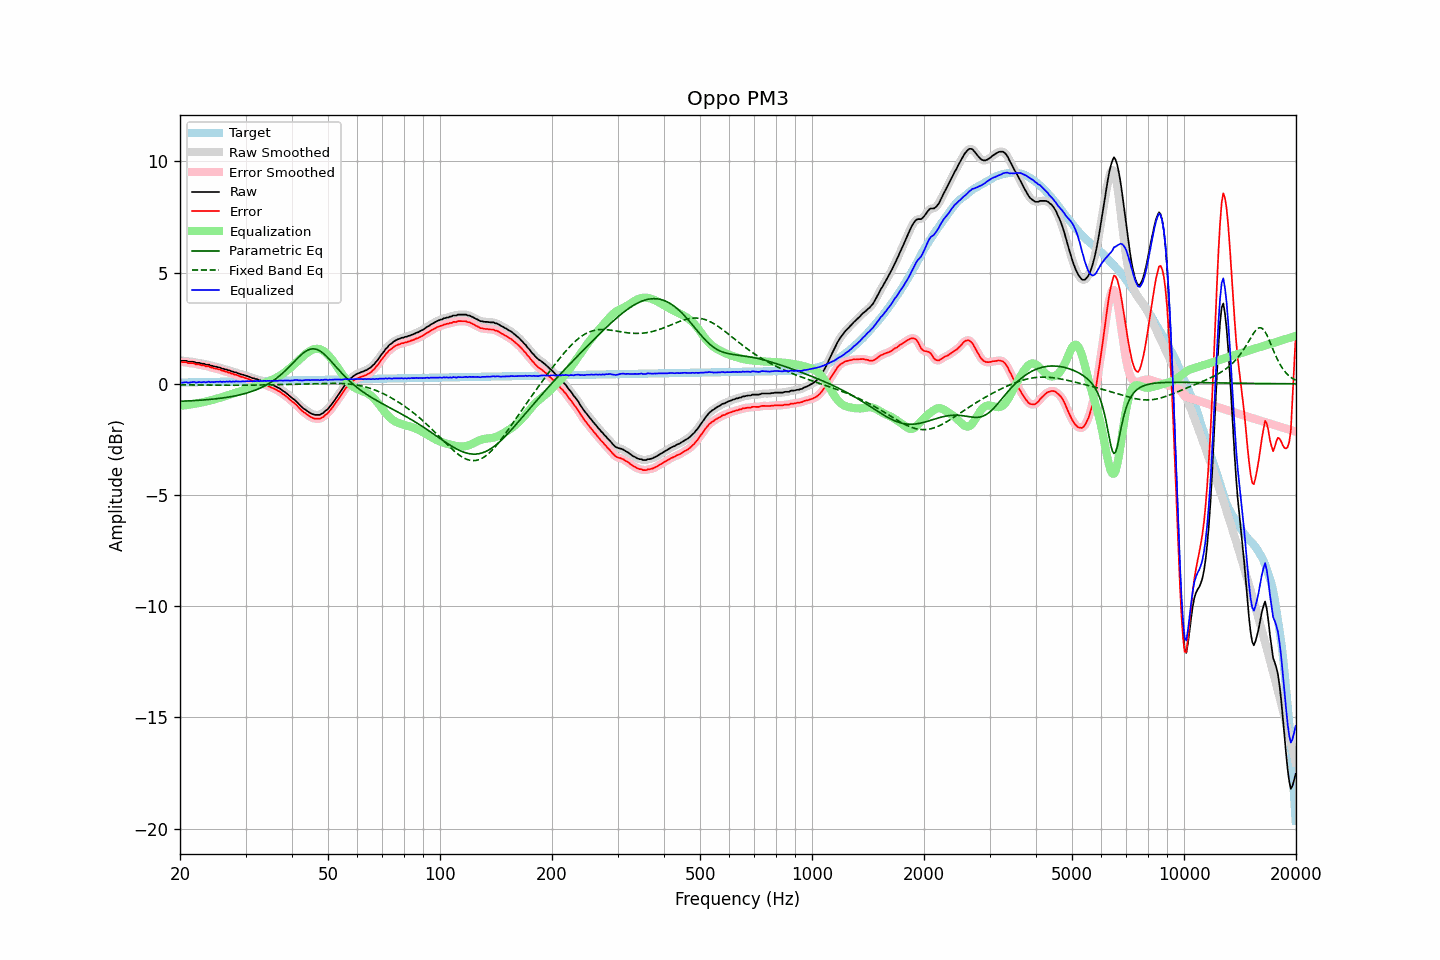

Data behind this chart, as committed beside it:
frequency, raw, error, smoothed, error_smoothed, equalization, parametric_eq, fixed_band_eq, equalized_raw, equalized_smoothed, target
20.00, 1.05, 1.00, 1.05, 0.99, -0.99, -0.78, -0.05, 0.06, 0.05, 0.06
20.20, 1.03, 0.98, 1.04, 0.99, -0.98, -0.78, -0.05, 0.05, 0.06, 0.06
20.40, 1.03, 0.97, 1.04, 0.98, -0.98, -0.78, -0.05, 0.06, 0.06, 0.06
20.61, 1.03, 0.97, 1.03, 0.97, -0.97, -0.78, -0.05, 0.07, 0.06, 0.06
20.81, 1.03, 0.97, 1.02, 0.96, -0.96, -0.77, -0.05, 0.07, 0.06, 0.06
21.02, 0.99, 0.93, 1.01, 0.94, -0.95, -0.77, -0.05, 0.04, 0.06, 0.06
21.23, 0.99, 0.93, 1.00, 0.93, -0.94, -0.77, -0.05, 0.06, 0.06, 0.06
21.44, 0.99, 0.93, 0.99, 0.93, -0.93, -0.76, -0.05, 0.07, 0.07, 0.07
21.66, 0.99, 0.93, 0.99, 0.92, -0.91, -0.76, -0.05, 0.08, 0.07, 0.07
21.87, 0.98, 0.91, 0.97, 0.90, -0.90, -0.75, -0.05, 0.08, 0.07, 0.07
22.09, 0.94, 0.87, 0.96, 0.89, -0.89, -0.75, -0.05, 0.05, 0.07, 0.07
22.31, 0.94, 0.87, 0.94, 0.87, -0.88, -0.75, -0.05, 0.07, 0.07, 0.07
22.54, 0.94, 0.87, 0.93, 0.86, -0.86, -0.74, -0.06, 0.08, 0.07, 0.07
22.76, 0.91, 0.84, 0.92, 0.85, -0.85, -0.74, -0.06, 0.07, 0.08, 0.07
22.99, 0.90, 0.83, 0.91, 0.83, -0.83, -0.73, -0.06, 0.07, 0.07, 0.07
23.22, 0.90, 0.83, 0.89, 0.81, -0.81, -0.73, -0.06, 0.09, 0.07, 0.08
23.45, 0.86, 0.78, 0.88, 0.80, -0.80, -0.72, -0.06, 0.06, 0.08, 0.08
23.69, 0.86, 0.78, 0.86, 0.78, -0.78, -0.71, -0.06, 0.08, 0.08, 0.08
23.92, 0.86, 0.78, 0.84, 0.76, -0.76, -0.71, -0.06, 0.10, 0.08, 0.08
24.16, 0.81, 0.73, 0.83, 0.75, -0.75, -0.70, -0.06, 0.07, 0.08, 0.08
24.40, 0.81, 0.73, 0.80, 0.72, -0.73, -0.69, -0.06, 0.09, 0.08, 0.08
24.65, 0.78, 0.70, 0.79, 0.70, -0.71, -0.69, -0.06, 0.07, 0.08, 0.08
24.89, 0.77, 0.69, 0.77, 0.69, -0.69, -0.68, -0.06, 0.08, 0.08, 0.09
25.14, 0.76, 0.67, 0.76, 0.67, -0.67, -0.67, -0.06, 0.09, 0.09, 0.09
25.39, 0.73, 0.64, 0.74, 0.65, -0.65, -0.66, -0.06, 0.09, 0.09, 0.09
25.65, 0.73, 0.64, 0.72, 0.63, -0.63, -0.65, -0.06, 0.11, 0.09, 0.09
25.91, 0.68, 0.59, 0.69, 0.60, -0.61, -0.64, -0.06, 0.08, 0.09, 0.09
26.16, 0.68, 0.59, 0.68, 0.58, -0.58, -0.63, -0.07, 0.10, 0.09, 0.09
26.43, 0.64, 0.55, 0.65, 0.56, -0.56, -0.62, -0.07, 0.08, 0.09, 0.09
26.69, 0.64, 0.55, 0.64, 0.54, -0.54, -0.61, -0.07, 0.10, 0.10, 0.10
26.96, 0.60, 0.51, 0.61, 0.51, -0.51, -0.60, -0.07, 0.09, 0.10, 0.10
27.23, 0.60, 0.50, 0.59, 0.49, -0.49, -0.59, -0.07, 0.11, 0.10, 0.10
27.50, 0.55, 0.45, 0.56, 0.46, -0.47, -0.57, -0.07, 0.09, 0.10, 0.10
27.77, 0.55, 0.45, 0.54, 0.44, -0.44, -0.56, -0.07, 0.11, 0.10, 0.10
28.05, 0.51, 0.41, 0.52, 0.42, -0.42, -0.55, -0.07, 0.09, 0.10, 0.10
28.33, 0.51, 0.41, 0.50, 0.40, -0.40, -0.53, -0.07, 0.12, 0.11, 0.10
28.62, 0.47, 0.37, 0.47, 0.37, -0.37, -0.52, -0.07, 0.10, 0.10, 0.10
28.90, 0.45, 0.35, 0.45, 0.35, -0.35, -0.50, -0.07, 0.11, 0.11, 0.11
29.19, 0.42, 0.31, 0.43, 0.32, -0.32, -0.48, -0.07, 0.10, 0.10, 0.11
29.48, 0.41, 0.30, 0.41, 0.30, -0.30, -0.47, -0.06, 0.11, 0.11, 0.11
29.78, 0.38, 0.27, 0.39, 0.27, -0.27, -0.45, -0.06, 0.11, 0.11, 0.11
30.08, 0.36, 0.25, 0.36, 0.25, -0.25, -0.43, -0.06, 0.11, 0.12, 0.11
30.38, 0.34, 0.23, 0.34, 0.23, -0.22, -0.40, -0.06, 0.12, 0.12, 0.11
30.68, 0.31, 0.20, 0.31, 0.20, -0.20, -0.38, -0.06, 0.11, 0.11, 0.11
30.99, 0.29, 0.18, 0.29, 0.17, -0.17, -0.36, -0.06, 0.12, 0.11, 0.12
31.30, 0.25, 0.14, 0.26, 0.14, -0.15, -0.33, -0.06, 0.10, 0.11, 0.12
31.61, 0.25, 0.13, 0.24, 0.13, -0.13, -0.31, -0.06, 0.13, 0.12, 0.12
31.93, 0.21, 0.09, 0.22, 0.10, -0.10, -0.28, -0.06, 0.11, 0.12, 0.12
32.24, 0.21, 0.09, 0.20, 0.08, -0.08, -0.25, -0.06, 0.13, 0.12, 0.12
32.57, 0.16, 0.04, 0.17, 0.05, -0.05, -0.22, -0.06, 0.11, 0.12, 0.12
32.89, 0.16, 0.04, 0.15, 0.03, -0.03, -0.19, -0.05, 0.13, 0.12, 0.12
33.22, 0.12, -0.00, 0.13, 0.00, -0.00, -0.16, -0.05, 0.12, 0.12, 0.13
33.55, 0.11, -0.02, 0.11, -0.02, 0.02, -0.12, -0.05, 0.13, 0.13, 0.13
33.89, 0.08, -0.05, 0.08, -0.05, 0.05, -0.08, -0.05, 0.13, 0.13, 0.13
34.23, 0.05, -0.08, 0.06, -0.07, 0.08, -0.04, -0.05, 0.13, 0.13, 0.13
34.57, 0.03, -0.10, 0.03, -0.11, 0.11, 0.00, -0.05, 0.14, 0.13, 0.13
34.92, -0.01, -0.14, -0.00, -0.14, 0.14, 0.04, -0.04, 0.13, 0.13, 0.13
35.27, -0.04, -0.17, -0.04, -0.17, 0.17, 0.09, -0.04, 0.13, 0.13, 0.13
35.62, -0.07, -0.20, -0.07, -0.20, 0.20, 0.14, -0.04, 0.13, 0.13, 0.14
35.97, -0.10, -0.23, -0.10, -0.24, 0.24, 0.19, -0.04, 0.14, 0.14, 0.14
... 635 more rows
